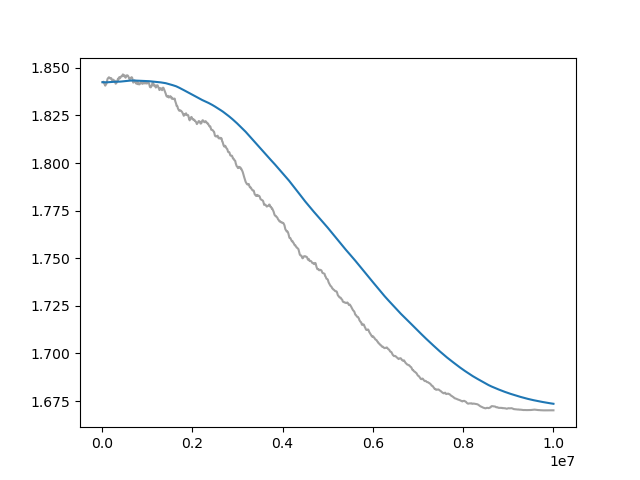

Source data for this figure (header and first rows):
Wall time, Step, Value
1712630862, 10000, 1.842
1712630912, 20000, 1.842
1712630959, 30000, 1.843
1712631006, 40000, 1.842
1712631054, 50000, 1.842
1712631102, 60000, 1.841
1712631148, 70000, 1.841
1712631197, 80000, 1.841
1712631244, 90000, 1.841
1712631291, 100000, 1.842
1712631338, 110000, 1.843
1712631386, 120000, 1.844
1712631433, 130000, 1.845
1712631481, 140000, 1.845
1712631527, 150000, 1.845
1712631574, 160000, 1.845
1712631622, 170000, 1.845
1712631670, 180000, 1.844
1712631717, 190000, 1.844
1712631762, 200000, 1.845
1712631809, 210000, 1.844
1712631856, 220000, 1.844
1712631904, 230000, 1.843
1712631951, 240000, 1.843
1712631996, 250000, 1.844
1712632041, 260000, 1.843
1712632085, 270000, 1.843
1712632131, 280000, 1.843
1712632176, 290000, 1.843
1712632222, 300000, 1.842
1712632267, 310000, 1.842
1712632313, 320000, 1.842
1712632358, 330000, 1.843
1712632403, 340000, 1.843
1712632449, 350000, 1.844
1712632496, 360000, 1.844
1712632542, 370000, 1.845
1712632583, 380000, 1.845
1712632628, 390000, 1.844
1712632676, 400000, 1.845
1712632721, 410000, 1.845
1712632767, 420000, 1.845
1712632815, 430000, 1.846
1712632862, 440000, 1.845
1712632911, 450000, 1.846
1712632960, 460000, 1.847
1712633007, 470000, 1.846
1712633056, 480000, 1.846
1712633102, 490000, 1.846
1712633150, 500000, 1.846
1712633199, 510000, 1.845
1712633246, 520000, 1.845
1712633294, 530000, 1.845
1712633339, 540000, 1.846
1712633384, 550000, 1.846
1712633431, 560000, 1.846
1712633477, 570000, 1.846
1712633521, 580000, 1.846
1712633565, 590000, 1.845
1712633610, 600000, 1.844
... 940 more rows
